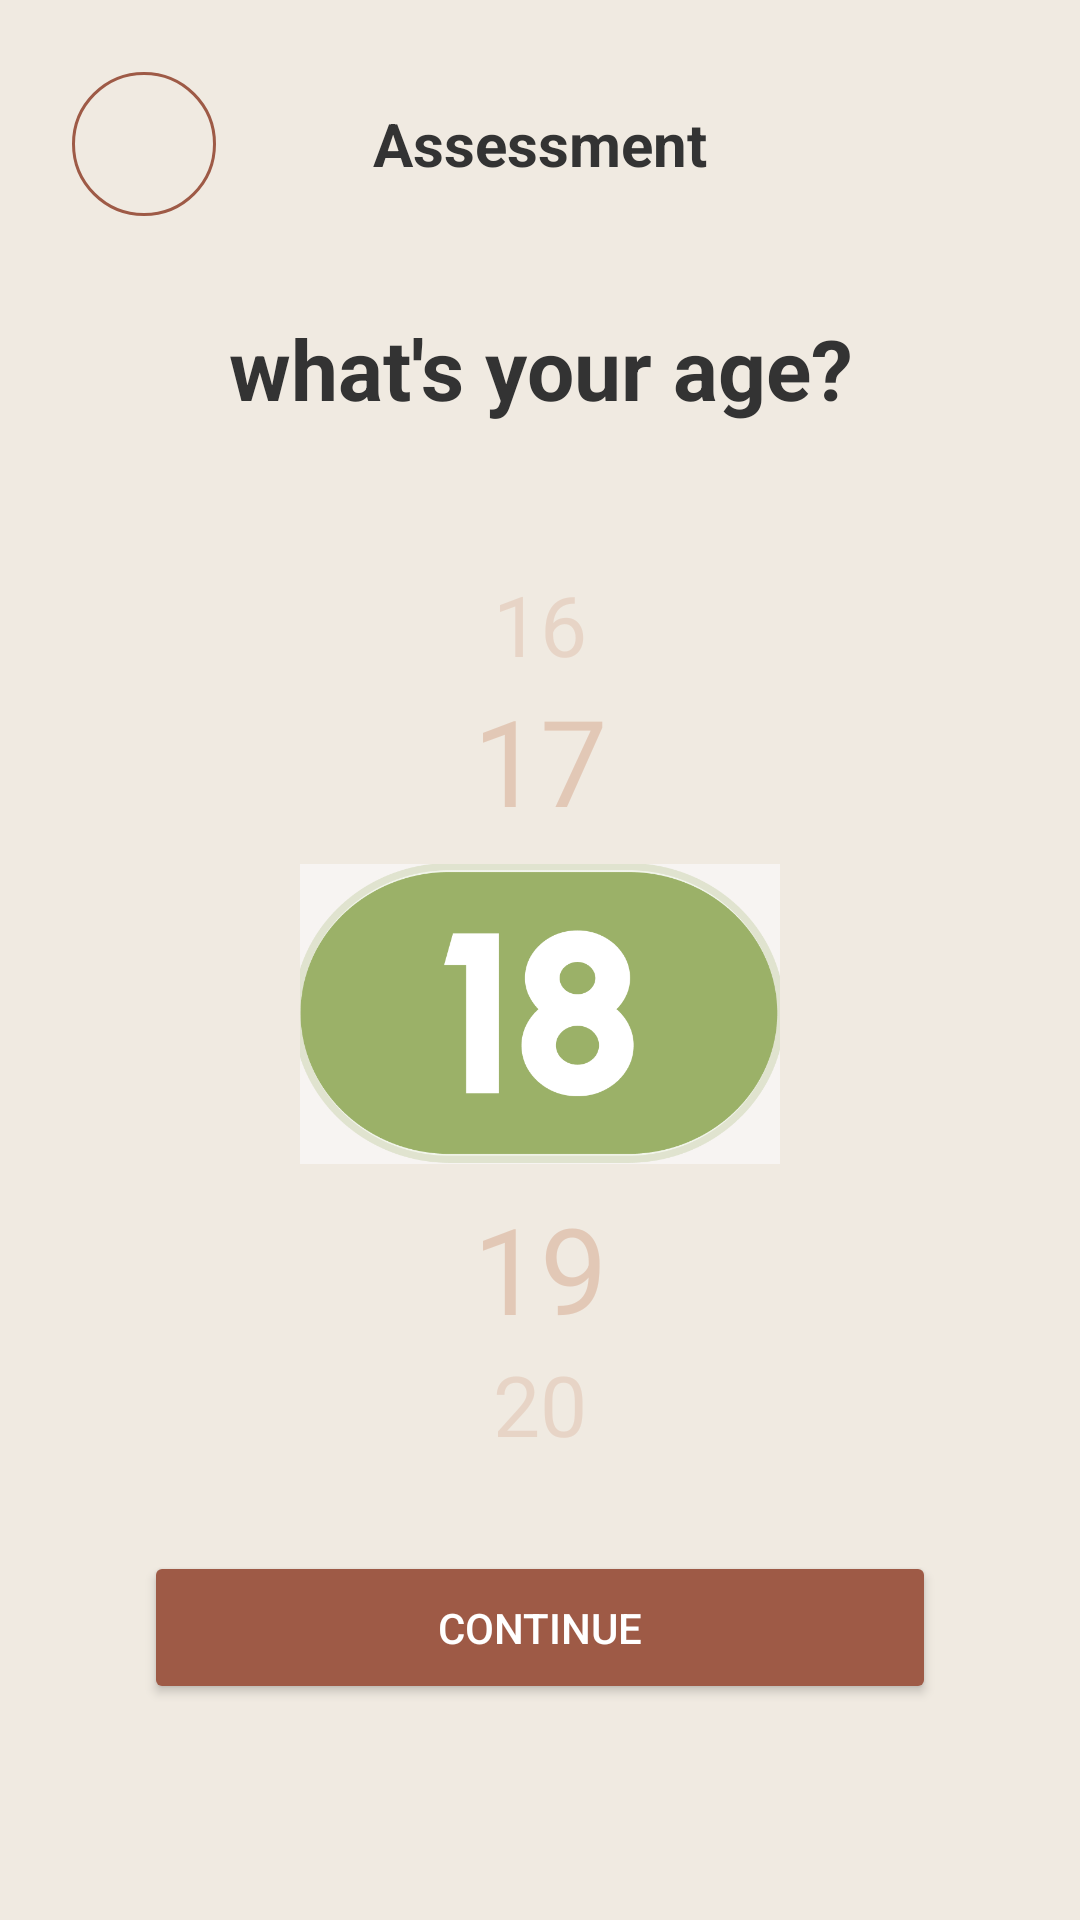

Reconstruct the res/layout file that produces this screen, plus the resources it refers to.
<!-- AndroidManifest.xml: application theme Theme.LabGeethmi -->
<!-- res/layout/activity_age_selection.xml -->
<?xml version="1.0" encoding="utf-8"?>
<androidx.constraintlayout.widget.ConstraintLayout xmlns:android="http://schemas.android.com/apk/res/android"
    xmlns:app="http://schemas.android.com/apk/res-auto"
    xmlns:tools="http://schemas.android.com/tools"
    android:layout_width="match_parent"
    android:layout_height="match_parent"
    android:background="@color/surface"
    android:padding="24dp"
    tools:context=".AgeSelectionActivity">

    
    <LinearLayout
        android:id="@+id/topBar"
        android:layout_width="0dp"
        android:layout_height="wrap_content"
        android:gravity="center_vertical"
        android:orientation="horizontal"
        app:layout_constraintEnd_toEndOf="parent"
        app:layout_constraintStart_toStartOf="parent"
        app:layout_constraintTop_toTopOf="parent">

        
        <ImageButton
            android:id="@+id/backButton"
            android:layout_width="48dp"
            android:layout_height="48dp"
            android:background="@drawable/rounded_button_bg"
            android:contentDescription="@string/back_button_description"
            android:src="@drawable/ic_back"
            app:tint="@color/secondary_700" />

        
        <TextView
            android:id="@+id/assessmentTitle"
            android:layout_width="0dp"
            android:layout_height="wrap_content"
            android:layout_weight="1"
            android:text="@string/assessment_title"
            android:textAlignment="center"
            android:textColor="@color/on_background"
            android:textSize="20sp"
            android:textStyle="bold" />

        
        <View
            android:layout_width="48dp"
            android:layout_height="48dp" />
    </LinearLayout>

    
    <TextView
        android:id="@+id/questionText"
        android:layout_width="0dp"
        android:layout_height="wrap_content"
        android:layout_marginTop="32dp"
        android:text="@string/what_s_your_age"
        android:textAlignment="center"
        android:textColor="@color/on_background"
        android:textSize="28sp"
        android:textStyle="bold"
        app:layout_constraintEnd_toEndOf="parent"
        app:layout_constraintStart_toStartOf="parent"
        app:layout_constraintTop_toBottomOf="@id/topBar" />

    
    <LinearLayout
        android:id="@+id/agePicker"
        android:layout_width="wrap_content"
        android:layout_height="wrap_content"
        android:layout_marginTop="48dp"
        android:gravity="center"
        android:orientation="vertical"
        app:layout_constraintEnd_toEndOf="parent"
        app:layout_constraintStart_toStartOf="parent"
        app:layout_constraintTop_toBottomOf="@id/questionText">

        
        <TextView
            android:layout_width="wrap_content"
            android:layout_height="wrap_content"
            android:text="16"
            android:textColor="@color/secondary_200"
            android:textSize="28sp"
            android:alpha="0.5" />

        <TextView
            android:layout_width="wrap_content"
            android:layout_height="wrap_content"
            android:text="17"
            android:textColor="@color/secondary_200"
            android:textSize="40sp"
            android:alpha="0.8" />

        
        <FrameLayout
            android:layout_width="wrap_content"
            android:layout_height="wrap_content"
            android:layout_marginVertical="8dp">


            <ImageView
                android:layout_width="160dp"
                android:layout_height="100dp"
                android:scaleType="fitXY"
                android:src="@drawable/greenk" />

        </FrameLayout>

        <TextView
            android:layout_width="wrap_content"
            android:layout_height="wrap_content"
            android:text="19"
            android:textColor="@color/secondary_200"
            android:textSize="40sp"
            android:alpha="0.8" />

        <TextView
            android:layout_width="wrap_content"
            android:layout_height="wrap_content"
            android:text="20"
            android:textColor="@color/secondary_200"
            android:textSize="28sp"
            android:alpha="0.5" />
    </LinearLayout>

    
    <Button
        android:id="@+id/continueButton"
        android:layout_width="0dp"
        android:layout_height="wrap_content"
        android:layout_marginHorizontal="24dp"
        android:layout_marginBottom="48dp"
        android:backgroundTint="@color/secondary_700"
        android:padding="16dp"
        android:text="@string/continue_button_arrow"
        android:textColor="@color/on_primary"
        app:cornerRadius="12dp"
        app:layout_constraintBottom_toBottomOf="parent"
        app:layout_constraintEnd_toEndOf="parent"
        app:layout_constraintStart_toStartOf="parent" />

</androidx.constraintlayout.widget.ConstraintLayout>
<!-- resources referenced by this layout -->
<resources>
  <color name="on_background">#333333</color>
  <color name="on_primary">#FFFFFF</color>
  <color name="secondary_200">#DFBFAB</color>
  <color name="secondary_700">#9E5A46</color>
  <color name="surface">#F0EAE1</color>
  <!-- drawable greenk: png bitmap (drawable, 25424 bytes) -->
  <!-- drawable rounded_button_bg (drawable) -->
  <?xml version="1.0" encoding="utf-8"?>
  <shape xmlns:android="http://schemas.android.com/apk/res/android"
      android:shape="oval">
      <solid android:color="@color/surface" />
      <stroke android:width="1dp" android:color="@color/secondary_700" />
  </shape>
  <string name="assessment_title">Assessment</string>
  <string name="back_button_description">back1</string>
  <string name="continue_button_arrow">Continue</string>
  <string name="what_s_your_age">what\'s your age?</string>
  <style name="Theme.LabGeethmi" parent="Base.Theme.LabGeethmi" />
  <style name="Base.Theme.LabGeethmi" parent="Theme.Material3.DayNight.NoActionBar">
          
          
      </style>
</resources>
